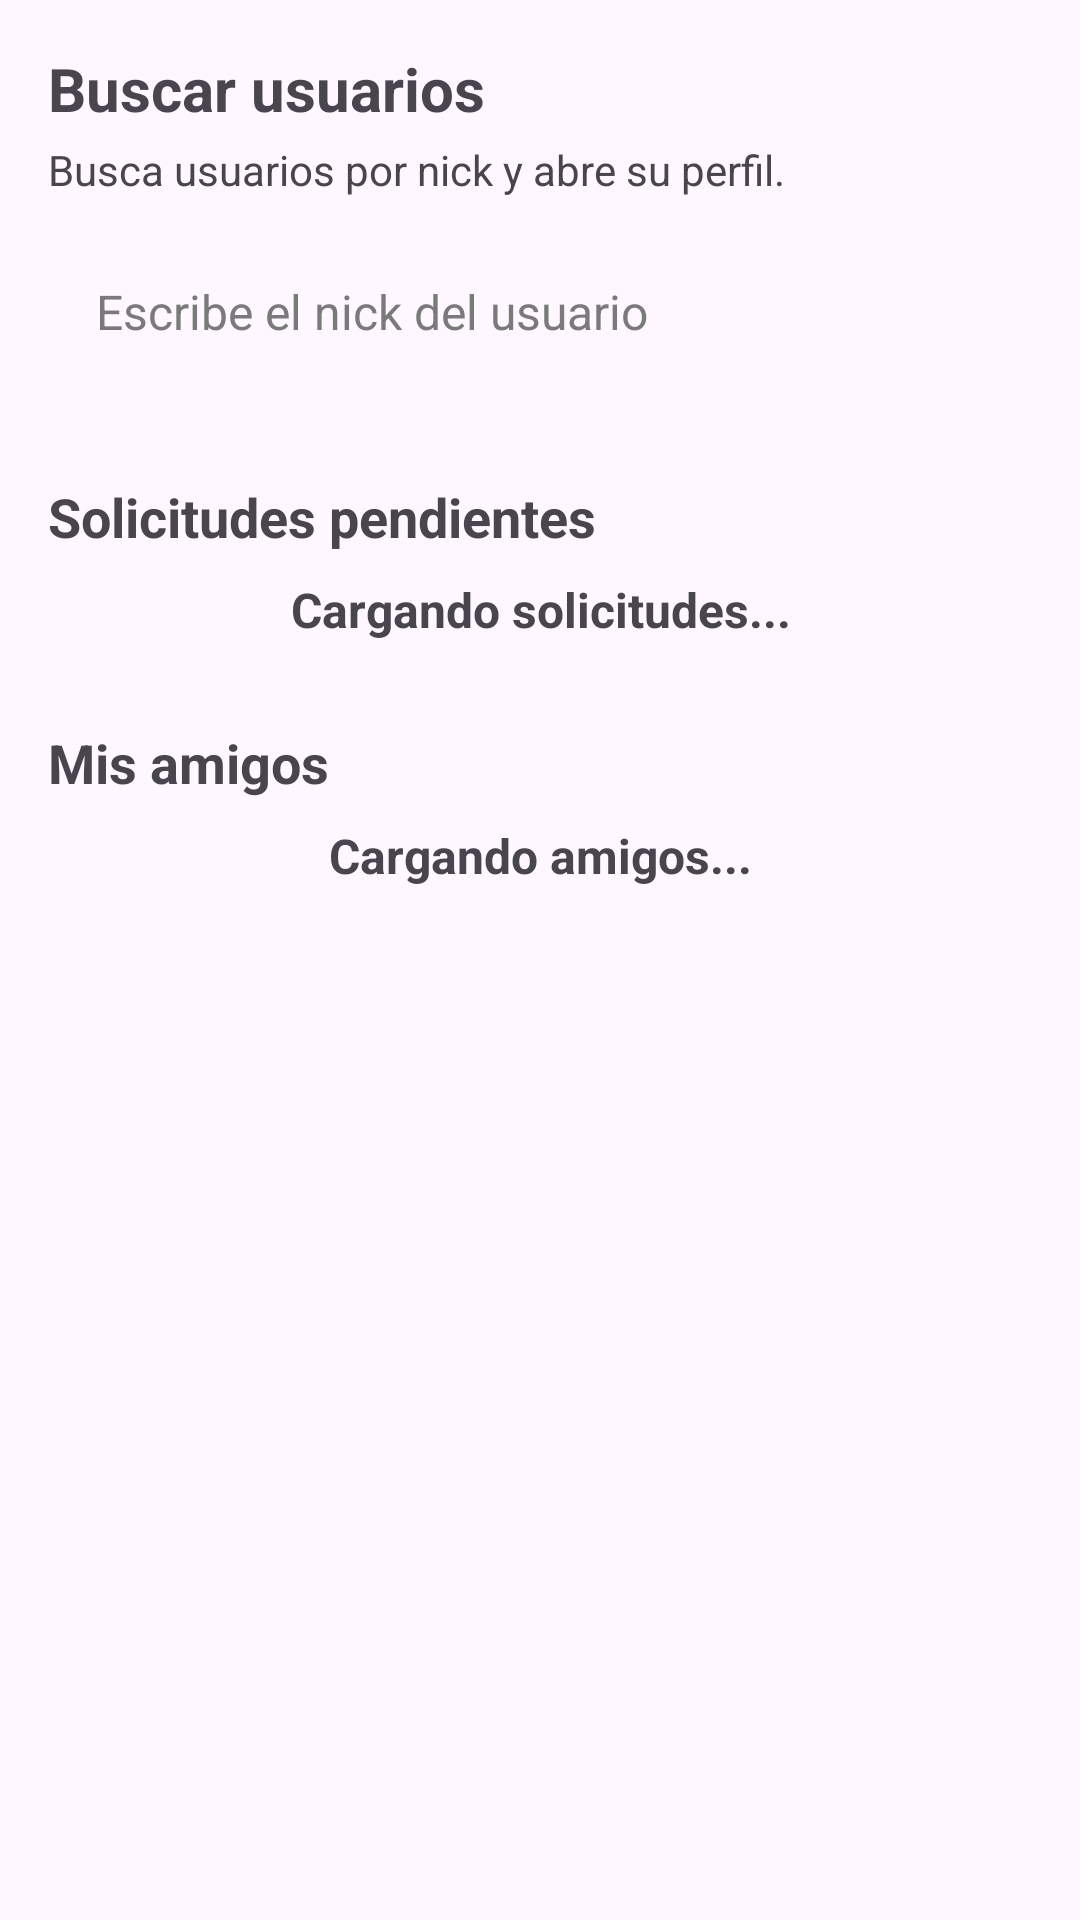

Layout XML and referenced resources for this Android screen:
<!-- AndroidManifest.xml: application theme Theme.Comiku -->
<!-- res/layout/activity_friends.xml -->
<?xml version="1.0" encoding="utf-8"?>
<ScrollView xmlns:android="http://schemas.android.com/apk/res/android"
    android:layout_width="match_parent"
    android:layout_height="match_parent"
    android:padding="16dp">

    <LinearLayout
        android:layout_width="match_parent"
        android:layout_height="wrap_content"
        android:orientation="vertical">

        <TextView
            android:id="@+id/textoTituloBusquedaAmigos"
            android:layout_width="match_parent"
            android:layout_height="wrap_content"
            android:text="@string/amigos_busqueda_titulo"
            android:textSize="20sp"
            android:textStyle="bold" />

        <TextView
            android:id="@+id/textoLeadBusquedaAmigos"
            android:layout_width="match_parent"
            android:layout_height="wrap_content"
            android:layout_marginTop="4dp"
            android:layout_marginBottom="10dp"
            android:text="@string/amigos_busqueda_lead"
            android:textSize="14sp" />

        <EditText
            android:id="@+id/campoBusquedaAmigos"
            android:layout_width="match_parent"
            android:layout_height="wrap_content"
            android:hint="@string/amigos_busqueda_hint"
            android:inputType="text"
            android:maxLength="120" />

        <ProgressBar
            android:id="@+id/barraCargaAmigos"
            android:layout_width="wrap_content"
            android:layout_height="wrap_content"
            android:layout_gravity="center_horizontal"
            android:layout_marginTop="12dp"
            android:visibility="gone" />

        <TextView
            android:id="@+id/textoEstadoBusquedaAmigos"
            android:layout_width="match_parent"
            android:layout_height="wrap_content"
            android:layout_marginTop="10dp"
            android:gravity="center"
            android:textAlignment="center"
            android:textSize="16sp"
            android:textStyle="bold"
            android:visibility="gone" />

        <LinearLayout
            android:id="@+id/contenedorResultadosBusquedaAmigos"
            android:layout_width="match_parent"
            android:layout_height="wrap_content"
            android:layout_marginTop="8dp"
            android:orientation="vertical" />

        <TextView
            android:id="@+id/textoTituloSolicitudesAmigos"
            android:layout_width="match_parent"
            android:layout_height="wrap_content"
            android:layout_marginTop="20dp"
            android:text="@string/amigos_solicitudes_titulo"
            android:textSize="18sp"
            android:textStyle="bold" />

        <TextView
            android:id="@+id/textoEstadoSolicitudesAmigos"
            android:layout_width="match_parent"
            android:layout_height="wrap_content"
            android:layout_marginTop="8dp"
            android:gravity="center"
            android:text="@string/amigos_solicitudes_cargando"
            android:textAlignment="center"
            android:textSize="16sp"
            android:textStyle="bold" />

        <LinearLayout
            android:id="@+id/contenedorSolicitudesAmigos"
            android:layout_width="match_parent"
            android:layout_height="wrap_content"
            android:layout_marginTop="8dp"
            android:orientation="vertical" />

        <TextView
            android:id="@+id/textoTituloMisAmigos"
            android:layout_width="match_parent"
            android:layout_height="wrap_content"
            android:layout_marginTop="20dp"
            android:text="@string/amigos_mis_amigos_titulo"
            android:textSize="18sp"
            android:textStyle="bold" />

        <TextView
            android:id="@+id/textoEstadoMisAmigos"
            android:layout_width="match_parent"
            android:layout_height="wrap_content"
            android:layout_marginTop="8dp"
            android:gravity="center"
            android:text="@string/amigos_cargando"
            android:textAlignment="center"
            android:textSize="16sp"
            android:textStyle="bold" />

        <LinearLayout
            android:id="@+id/contenedorMisAmigos"
            android:layout_width="match_parent"
            android:layout_height="wrap_content"
            android:layout_marginTop="8dp"
            android:orientation="vertical" />
    </LinearLayout>
</ScrollView>
<!-- resources referenced by this layout -->
<resources>
  <string name="amigos_busqueda_hint">Escribe el nick del usuario</string>
  <string name="amigos_busqueda_lead">Busca usuarios por nick y abre su perfil.</string>
  <string name="amigos_busqueda_titulo">Buscar usuarios</string>
  <string name="amigos_cargando">Cargando amigos...</string>
  <string name="amigos_mis_amigos_titulo">Mis amigos</string>
  <string name="amigos_solicitudes_cargando">Cargando solicitudes...</string>
  <string name="amigos_solicitudes_titulo">Solicitudes pendientes</string>
  <style name="Theme.Comiku" parent="Base.Theme.Comiku" />
  <style name="Base.Theme.Comiku" parent="Theme.Material3.Light.NoActionBar">
          
          
          <item name="editTextStyle">@style/Theme.Comiku.PremiumEditText</item>
      </style>
  <style name="Theme.Comiku.PremiumEditText" parent="Widget.AppCompat.EditText">
          <item name="android:background">@drawable/bg_input_premium</item>
          <item name="android:paddingStart">16dp</item>
          <item name="android:paddingTop">14dp</item>
          <item name="android:paddingEnd">16dp</item>
          <item name="android:paddingBottom">14dp</item>
          <item name="android:minHeight">56dp</item>
          <item name="android:textColor">@android:color/black</item>
          <item name="android:textColorHint">#7A7A7A</item>
          <item name="android:textSize">16sp</item>
      </style>
</resources>
